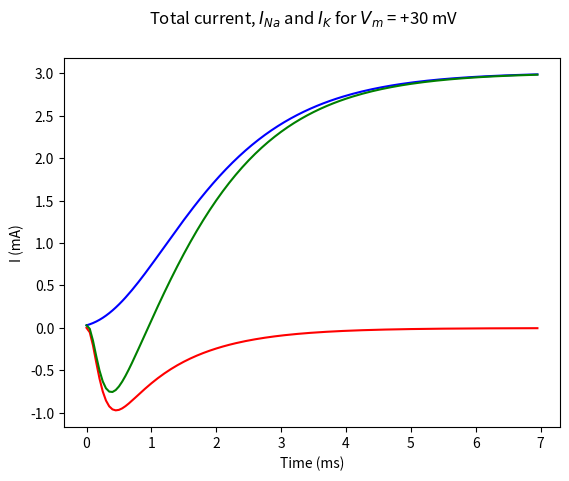

Here is the Python script that generated this plot:
#!/usr/bin/env python
# coding: utf-8

# In[1]:


import numpy as np
import matplotlib.pyplot as plt


# In[2]:


#function HHCLAMP2  does the analytic solution of the voltage clamped axon


# In[3]:


# evenly sampled time at 50ms intervals
t = np.arange(0., 7., 0.05)

# The membrane patch is held at specified voltage (Vm) of
v = +30.0 #mV


# In[4]:



# The n-type subunits
a1 = 0.01 * (-50-v) / (np.exp((-50 - v) / 10) - 1)
b1 = 0.125 * np.exp((-v - 60) / 80)

#The m-type subunits
a2 = 0.1 * (-35 - v)/(np.exp((-35 - v) / 10) - 1)
b2 = 4 * np.exp((-v - 60) / 18)

#The h-type subunits
a3 = 0.07 * np.exp((-v - 60)/ 20)
b3 = 1 / (np.exp((-30 - v) / 10) + 1)


n_inf = a1 / (a1 + b1)
m_inf = a2 / (a2 + b2)
h_inf = a3 / (a3 + b3)
n0 = 0.3
m0 = 0.05
h0 = 0.6


n = n_inf - (n_inf - n0) * np.exp(-t * a1 / n_inf)
m = m_inf - (m_inf - m0) * np.exp(-t * a2 / m_inf)
h = h_inf - (h_inf - h0) * np.exp(-t * a3 / h_inf)

y1 = 120.* m**3 * h * (v - 55) / 1000
y2 = 36. * n**4 * (v + 72) / 1000
y3 = y1 + y2


# In[5]:


INa = 'I_{Na}'
IK = 'I_{K}'
Vm = 'V_{m}'

plt.suptitle('Total current, ${}$ and ${}$ for ${}$ = +30 mV'.format(INa, IK, Vm))
plt.xlabel('Time (ms)')
plt.ylabel('I (mA)')
plt.plot(t, y1, 'r', t, y2, 'b', t, y3, 'g')
plt.show()

